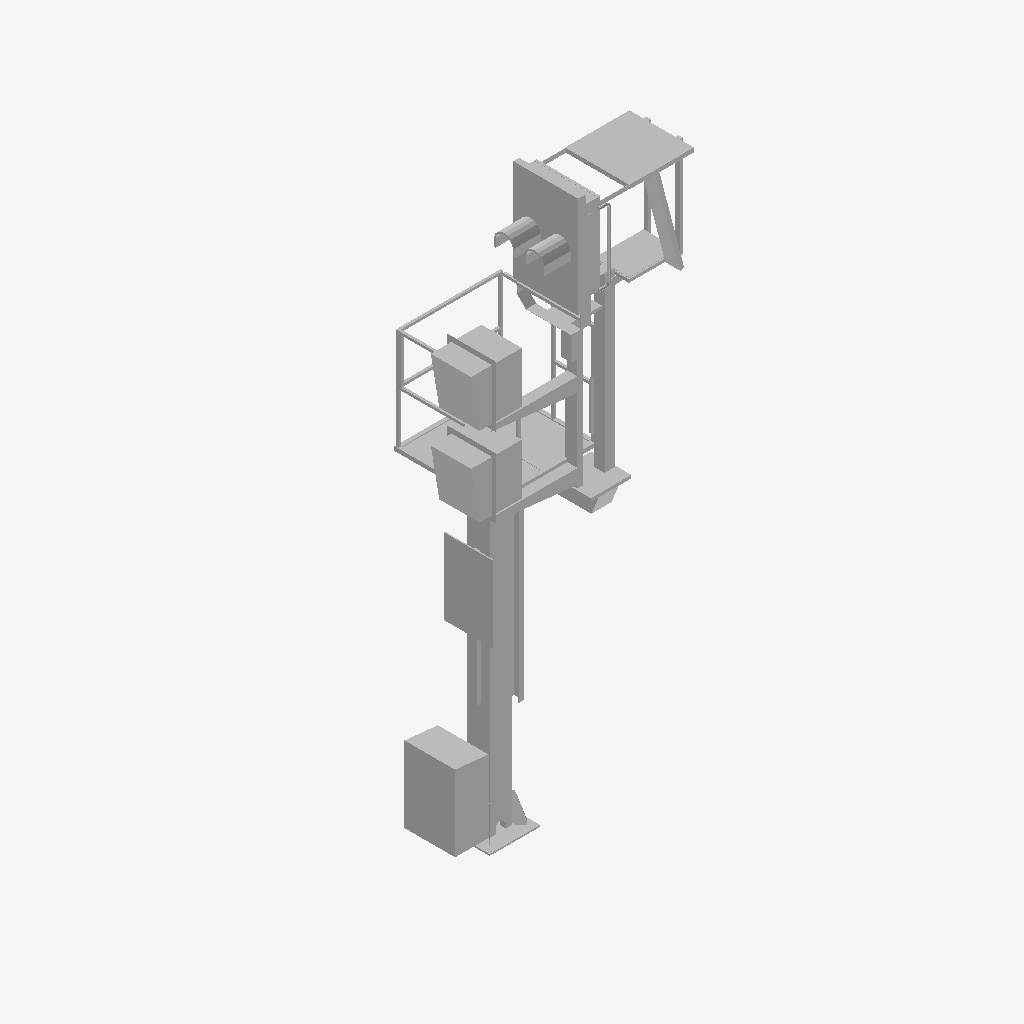
Isometric view of an IFC building model (IFC-SPF (STEP), schema IFC2X3, length unit metre), seen from the south-west, elements coloured by IFC class: 1 other element (light grey).
Extent 2.1 m × 1.6 m × 6.3 m (x, y, z). Storeys (1): Ebene 1 at 0.00 m. Elements (1): 1 IfcBuildingElementProxy.

HEADER;
FILE_DESCRIPTION(('ViewDefinition [CoordinationView_V2.0]'),'2;1');
FILE_NAME('','2022-09-20T13:00:47',(''),(''),'The EXPRESS Data Manager Version 5.02.0100.07 : ','20211019_1515(x64) - Exporter 20.2.60.15 - Defau','');
FILE_SCHEMA(('IFC2X3'));
ENDSEC;
DATA;
#104=IFCPROJECT('2heR2Qjk12MxYHiMkkUiXq',#41,'',$,$,'','',(#96),#91);
#24750=IFCSITE('2heR2Qjk12MxYHiMkkUiXs',#41,'Default',$,$,#24747,$,$,.ELEMENT.,(42,24,53,508911),(-71,-15,-29,-58837),0.0,$,$);
#114=IFCBUILDING('2heR2Qjk12MxYHiMkkUiXr',#41,'',$,$,#32,$,'',.ELEMENT.,$,$,$);
#123=IFCBUILDINGSTOREY('2heR2Qjk12MxYHiMjHXJ4B',#41,'Ebene 1',$,'Ebene:Ebene 1',#121,$,'Ebene 1',.ELEMENT.,0.0);
#24713=IFCBUILDINGELEMENTPROXY('3pJiHjPznBHBJGG5abXE7A',#41,'S 8000.5.7-20_M3500-A1000-2Zu-VS-L_LOD200-300:S 8000.5.7-20_M3500-A1000-2Zu-VS-L_LOD200-300:3345',$,'S 8000.5.7-20_M3500-A1000-2Zu-VS-L_LOD200-300:S 8000.5.7-20_M3500-A1000-2Zu-VS-L_LOD200-300',#24711,#24706,'3345',$);
ENDSEC;
